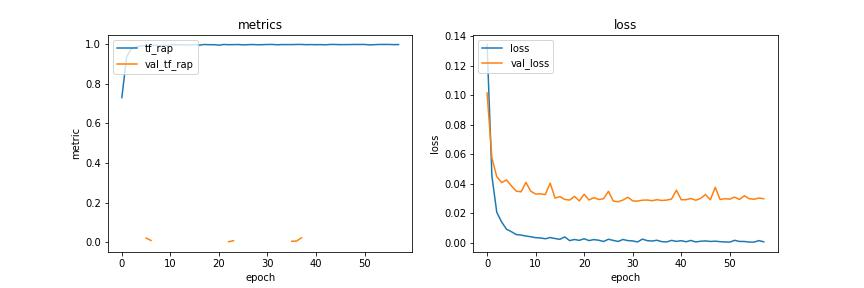

Values plotted in this chart, from the file beside it:
loss, tf_rap, accuracy, binary_crossentropy, val_loss, val_tf_rap, val_accuracy, val_binary_crossentropy
0.1344, 0.731, 0.819, 0.4705, 0.1015, , 0.8682, 0.5231
0.04511, 0.9383, 0.9523, 0.1976, 0.05741, , 0.9253, 0.3651
0.02074, 0.98, 0.9796, 0.09826, 0.04491, , 0.9508, 0.331
0.01423, 0.9878, 0.9862, 0.07014, 0.04088, , 0.9472, 0.2922
0.009356, 0.9932, 0.9907, 0.0486, 0.04269, , 0.9502, 0.3153
0.007678, 0.9937, 0.9927, 0.04019, 0.03871, 0.02043, 0.9551, 0.1964
0.005727, 0.9952, 0.9948, 0.03374, 0.03513, 0.008136, 0.963, 0.3002
0.00538, 0.9952, 0.9952, 0.03335, 0.03463, , 0.9617, 0.2719
0.004735, 0.9945, 0.9959, 0.0315, 0.04103, 0.01136, 0.9569, 0.3321
0.004238, 0.9957, 0.9964, 0.02929, 0.03505, , 0.963, 0.3302
0.003621, 0.9967, 0.997, 0.02553, 0.03313, , 0.9636, 0.2422
0.003441, 0.9978, 0.9972, 0.02395, 0.03329, , 0.9642, 0.2664
0.002875, 0.9988, 0.9976, 0.02043, 0.03278, , 0.9648, 0.2311
0.003705, 0.9972, 0.9967, 0.02316, 0.0405, , 0.9532, 0.3147
0.003028, 0.9976, 0.9976, 0.0228, 0.0304, , 0.9684, 0.1698
0.002513, 0.9987, 0.9981, 0.01952, 0.03142, , 0.9684, 0.3183
0.004141, 0.9964, 0.9964, 0.02619, 0.02948, , 0.9696, 0.2423
0.001622, 0.9997, 0.999, 0.01473, 0.02905, , 0.9702, 0.2758
0.002379, 0.9986, 0.9981, 0.01866, 0.03156, , 0.966, 0.2484
0.001795, 0.9987, 0.9988, 0.01613, 0.02851, , 0.9702, 0.2341
0.002871, 0.9963, 0.9975, 0.0201, 0.033, , 0.966, 0.2649
0.001649, 0.9997, 0.9989, 0.01526, 0.02912, , 0.9696, 0.3015
0.002308, 0.9986, 0.9981, 0.01873, 0.0307, 0.001991, 0.9666, 0.209
0.001878, 0.9989, 0.9987, 0.01663, 0.02946, 0.006685, 0.9702, 0.3187
0.001038, 0.9996, 0.9996, 0.01325, 0.02996, , 0.9696, 0.3707
0.002541, 0.9977, 0.9979, 0.01972, 0.03499, , 0.9617, 0.3037
0.001763, 0.9988, 0.9988, 0.01572, 0.02837, , 0.9715, 0.2914
0.001052, 0.9994, 0.9996, 0.01323, 0.02793, , 0.9715, 0.2323
0.002394, 0.9982, 0.9981, 0.01898, 0.02908, 0.005586, 0.9709, 0.276
0.001623, 0.9988, 0.999, 0.01539, 0.03096, , 0.9672, 0.3049
0.001412, 0.9997, 0.9992, 0.01413, 0.02852, 0.009575, 0.9709, 0.311
0.0007227, 0.9999, 0.9999, 0.01126, 0.02834, , 0.9709, 0.2579
0.002625, 0.9982, 0.9976, 0.01905, 0.02898, , 0.9709, 0.2621
0.001601, 0.9992, 0.9987, 0.01531, 0.02907, , 0.9715, 0.2069
0.001347, 0.9992, 0.9992, 0.01414, 0.02863, , 0.9702, 0.2304
0.001878, 0.9991, 0.9986, 0.01633, 0.02931, 0.004156, 0.969, 0.2016
0.0009192, 0.9999, 0.9996, 0.01173, 0.02879, 0.005024, 0.9702, 0.2416
0.0007284, 0.9999, 0.9998, 0.0111, 0.02904, 0.02174, 0.9702, 0.3476
0.001776, 0.9986, 0.9987, 0.01613, 0.02974, , 0.9702, 0.25
0.001114, 0.9993, 0.9994, 0.01296, 0.03576, , 0.9624, 0.29
0.001569, 0.9987, 0.999, 0.01486, 0.02926, , 0.9702, 0.3445
0.0008697, 0.9991, 0.9997, 0.01183, 0.02932, , 0.9702, 0.3107
0.001723, 0.9981, 0.9988, 0.01621, 0.03011, 0.0002732, 0.969, 0.2706
0.0007123, 0.9999, 0.9998, 0.01058, 0.02894, , 0.9709, 0.3135
0.001206, 0.9997, 0.9993, 0.01273, 0.03024, , 0.9678, 0.187
0.001412, 0.9988, 0.999, 0.01432, 0.0328, -0.0002081, 0.9654, 0.386
0.001059, 0.9992, 0.9995, 0.01282, 0.02921, , 0.969, 0.239
0.001236, 0.9993, 0.9993, 0.01354, 0.03767, , 0.9575, 0.323
0.00092, 0.9998, 0.9996, 0.01201, 0.02946, , 0.9709, 0.2814
0.0006899, 0.9995, 0.9998, 0.01116, 0.02997, 0.003393, 0.9709, 0.3443
0.0006281, 0.9999, 0.9999, 0.01032, 0.02967, , 0.9696, 0.335
0.001823, 0.9977, 0.9986, 0.01662, 0.03108, 0.004034, 0.9684, 0.2365
0.001057, 0.9987, 0.9995, 0.01279, 0.02946, , 0.9696, 0.2549
0.001029, 0.9998, 0.9994, 0.01178, 0.03197, 0.005761, 0.9684, 0.4213
0.0006292, 0.9999, 0.9999, 0.01018, 0.02997, , 0.9696, 0.2793
0.0006072, 0.9999, 0.9999, 0.01017, 0.0296, , 0.9702, 0.316
0.001647, 0.9989, 0.9988, 0.01516, 0.03044, , 0.969, 0.2104
0.0007938, 0.9994, 0.9997, 0.01117, 0.02996, , 0.9696, 0.3105
